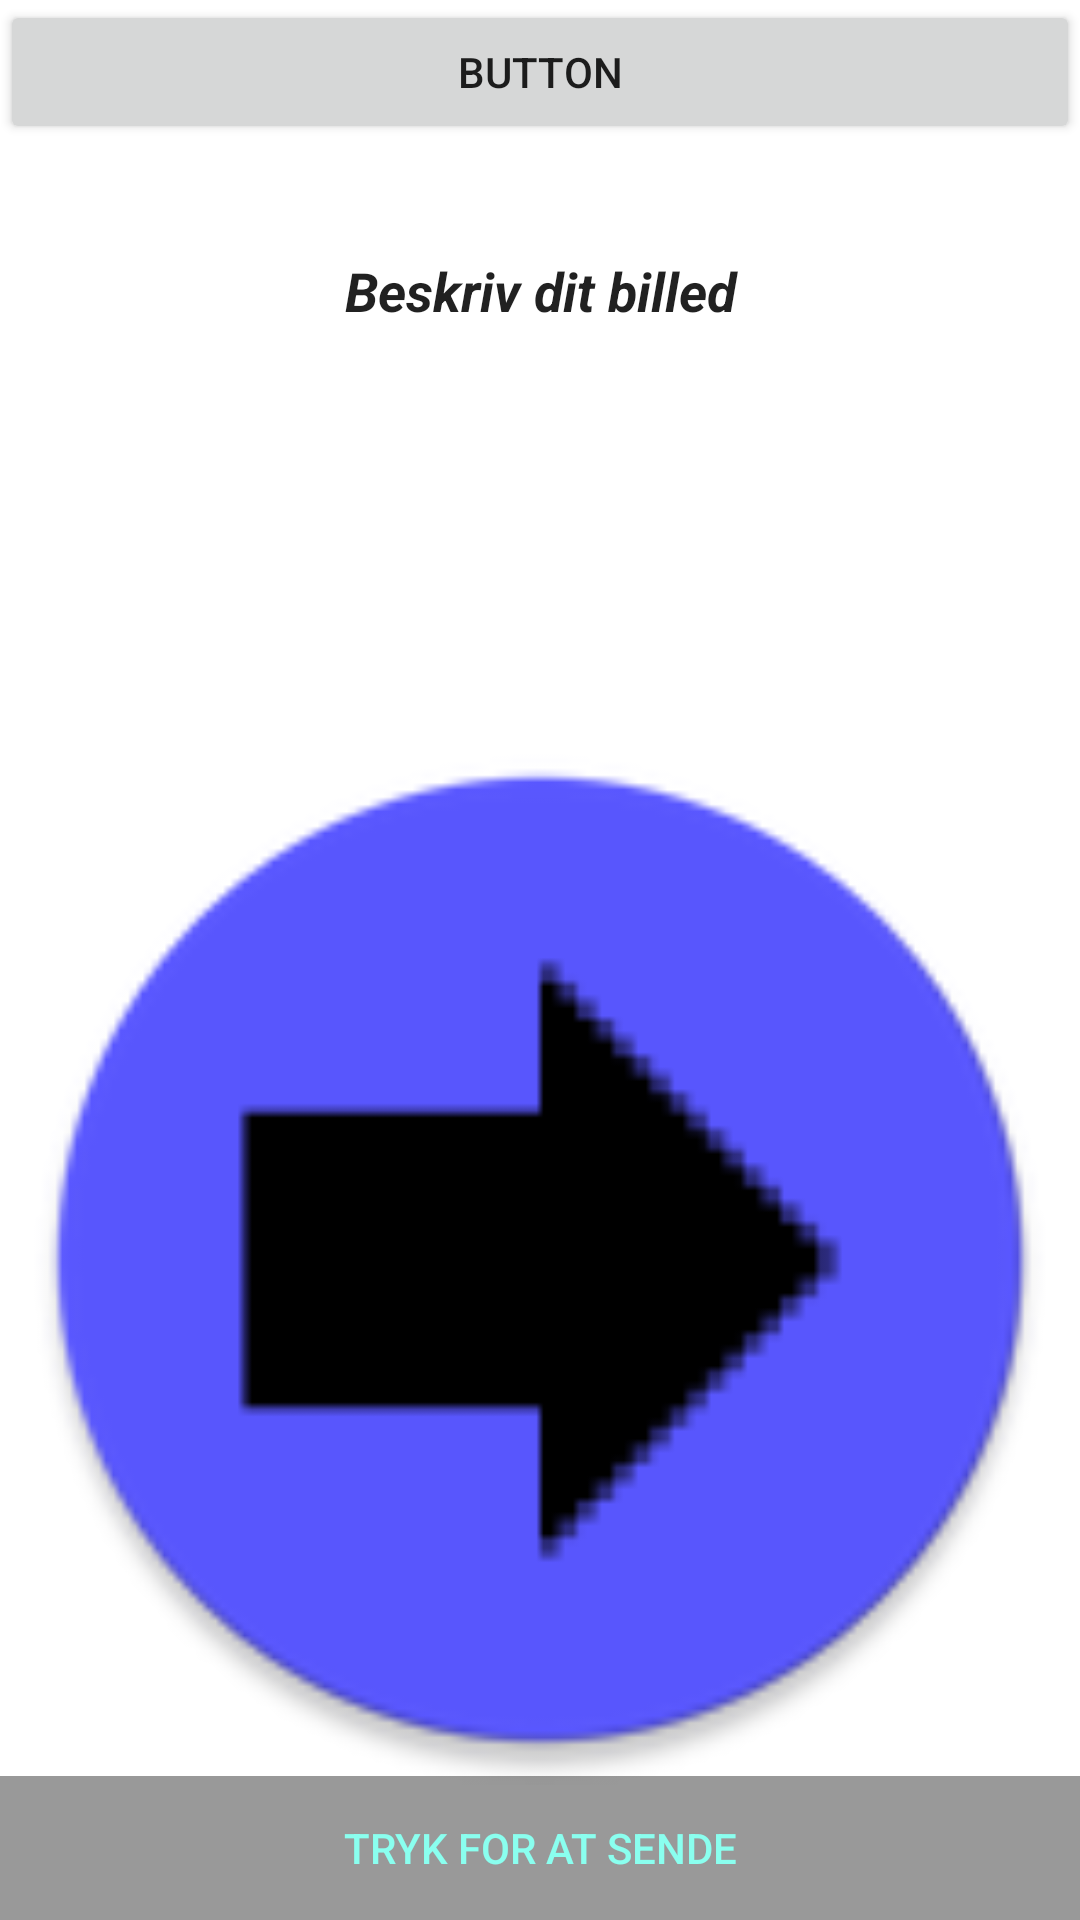

The Android layout XML behind this screen, and the referenced resources:
<!-- AndroidManifest.xml: application theme AppTheme -->
<!-- res/layout/activity_scrapb_old.xml -->
<?xml version="1.0" encoding="utf-8"?>
<LinearLayout xmlns:android="http://schemas.android.com/apk/res/android"
    xmlns:app="http://schemas.android.com/apk/res-auto"
    xmlns:tools="http://schemas.android.com/tools"
    android:orientation="vertical"
    android:layout_width="match_parent"
    android:layout_height="match_parent"
    android:background="@android:color/white"
    android:weightSum="1">

    <RelativeLayout
        android:layout_width="match_parent"
        android:layout_height="match_parent"
        android:layout_weight="1">

        <Button
            android:text="Button"
            android:layout_width="match_parent"
            android:layout_height="wrap_content"
            android:id="@+id/button3" />

        <EditText
            android:layout_width="match_parent"
            android:layout_height="194dp"
            android:inputType="textMultiLine"

            android:text="Beskriv dit billed"
            android:background="#ffffff"

            android:ems="10"
            android:id="@+id/editText"
            style="@style/Widget.AppCompat.EditText"
            android:singleLine="true"
            android:selectAllOnFocus="false"
            android:fontFamily="sans-serif"
            android:typeface="normal"
            android:textStyle="normal|bold|italic"
            android:textAlignment="center"
            android:layout_marginBottom="10dp" />

        <LinearLayout android:id="@+id/fullscreen_content_controls"
                      style="?metaButtonBarStyle"
                      android:layout_width="match_parent"
                      android:layout_height="wrap_content"
                      android:layout_gravity="bottom|center_horizontal"
                      android:background="@color/black_overlay"
                      android:orientation="horizontal"
                      tools:ignore="UselessParent"
                      android:layout_alignParentBottom="true"
                      android:layout_alignParentLeft="true"
                      android:layout_alignParentStart="true">

            <Button android:id="@+id/vButton"
                android:background="@drawable/roundedbutton"
                style="?metaButtonBarButtonStyle"
                android:layout_width="0dp"
                android:layout_height="wrap_content"
                android:layout_weight="1"
                android:text="Tryk for at sende"
                android:textColor="#8affef"
                android:clickable="true"
                android:textColorLink="?attr/colorSwitchThumbNormal" />

        </LinearLayout>

        <ImageView
            android:layout_width="match_parent"
            android:layout_height="350dp"
            app:srcCompat="@mipmap/ic_launcher"
            android:id="@+id/imageView2"
            android:layout_marginTop="41dp"
            android:layout_below="@+id/editText"
            android:layout_alignParentLeft="true"
            android:layout_alignParentStart="true"/>
    </RelativeLayout><![CDATA[



    />

]]>
</LinearLayout>
<!-- resources referenced by this layout -->
<resources>
  <color name="black_overlay">#66000000</color>
  <!-- drawable roundedbutton (drawable) -->
  <?xml version="1.0" encoding="utf-8"?>
  <shape xmlns:android="http://schemas.android.com/apk/res/android"
      android:shape="ring">
      <solid android:color="#0099cc" />
      <corners android:bottomRightRadius="8dp"
          android:bottomLeftRadius="8dp"
          android:topRightRadius="8dp"
          android:topLeftRadius="8dp"/>
  </shape>
  <!-- mipmap ic_launcher: png bitmap (drawable, 3966 bytes) -->
  <style name="AppTheme" parent="Theme.AppCompat.Light.DarkActionBar">
          
          <item name="colorPrimary">@color/bscAppColor</item>
          <item name="colorPrimaryDark">@color/bscAppColorDark</item>
          <item name="colorAccent">@color/colorAccent</item>
      </style>
  <color name="colorAccent">#FF4081</color>
</resources>
